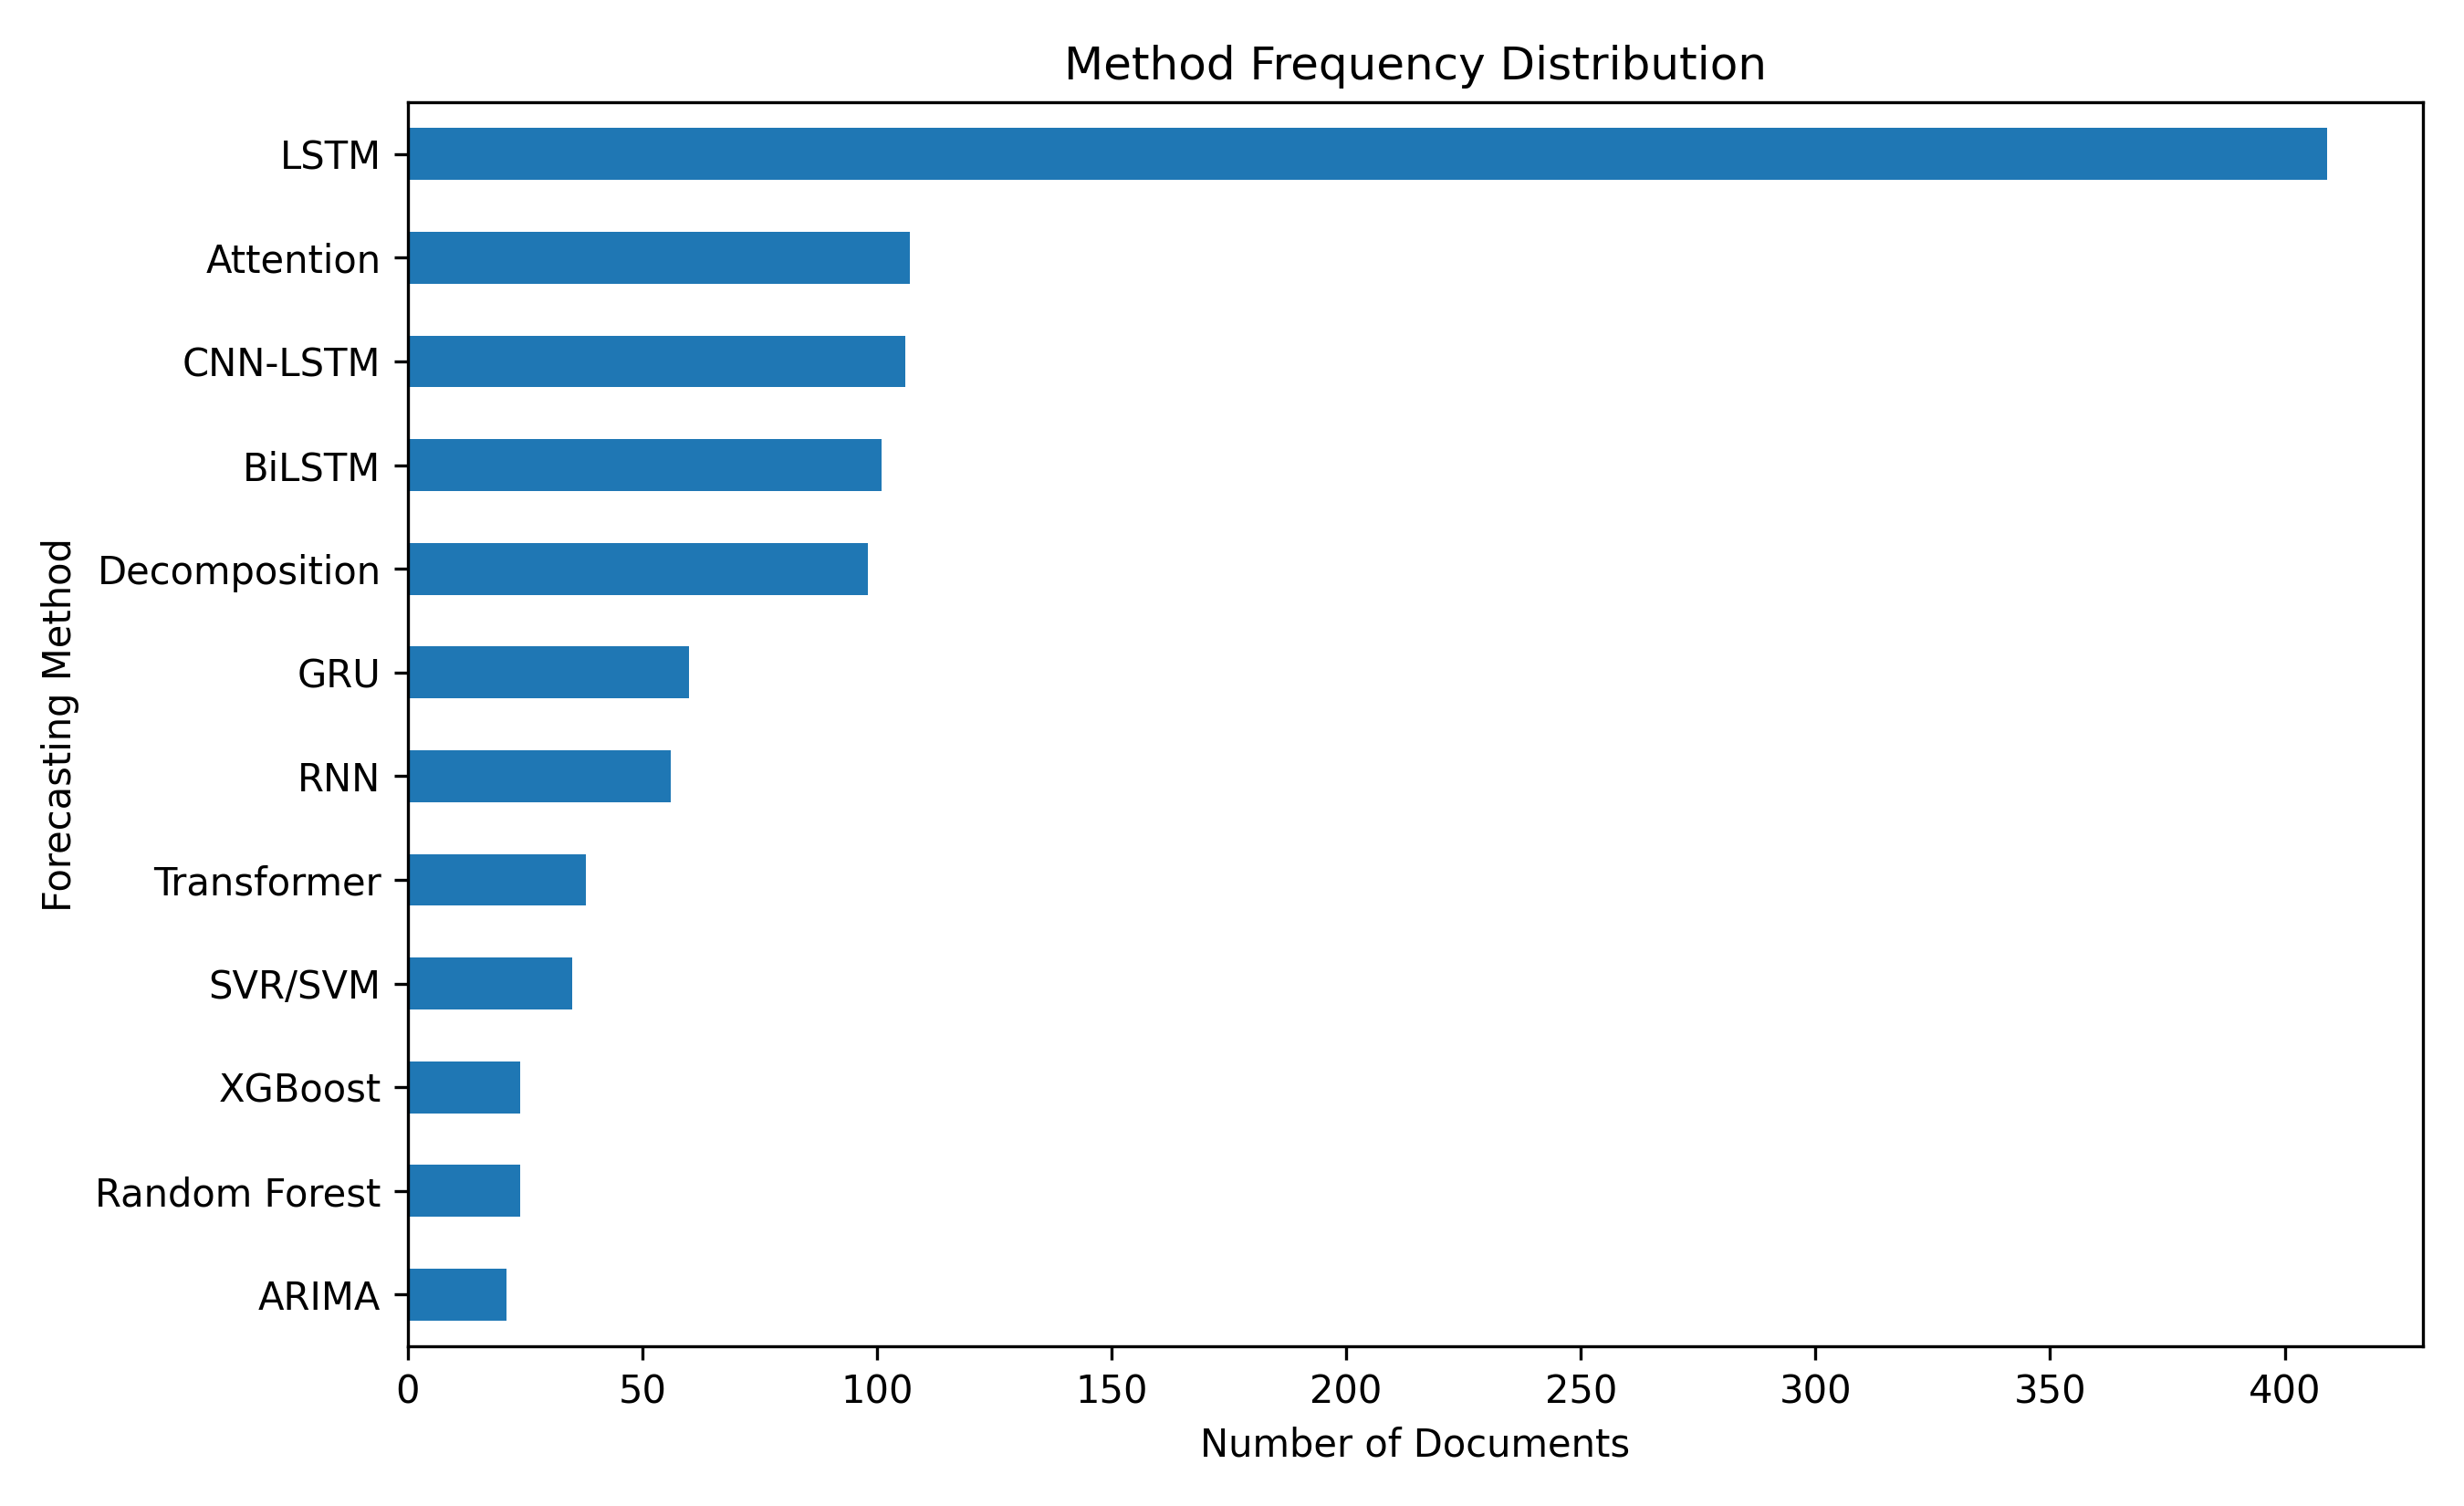

Data behind this chart, as committed beside it:
method, document_count
LSTM, 409
Attention, 107
CNN-LSTM, 106
BiLSTM, 101
Decomposition, 98
GRU, 60
RNN, 56
Transformer, 38
SVR/SVM, 35
Random Forest, 24
XGBoost, 24
ARIMA, 21
